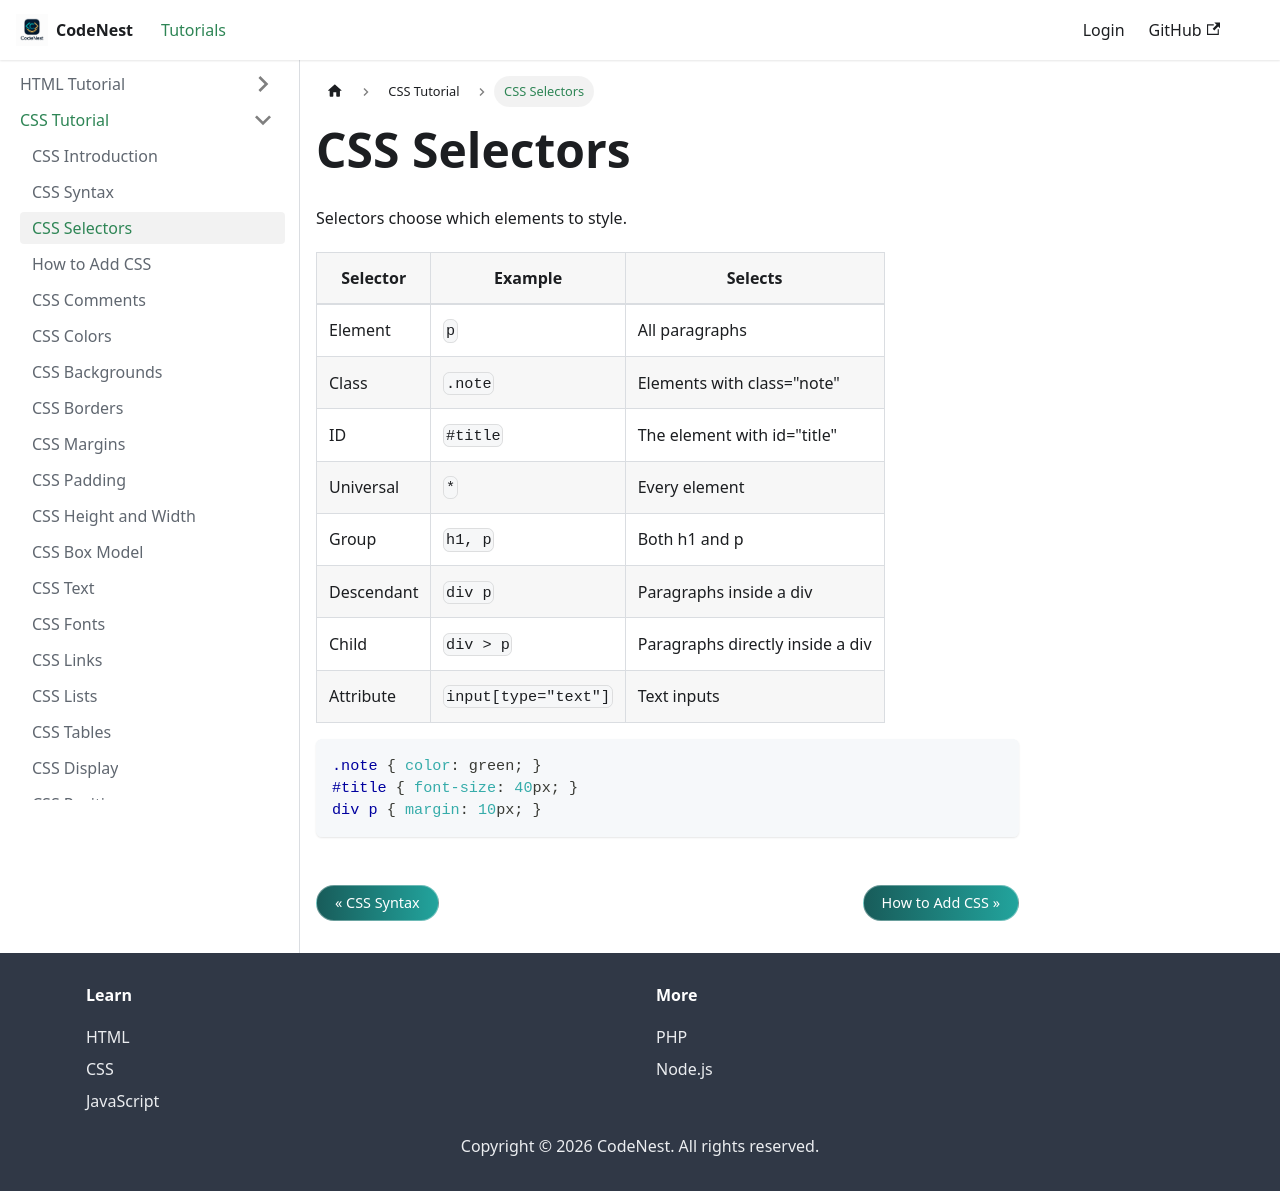

repository: adnankhan112/codenest · page: docs/css/selectors.html · generator: docusaurus

---
title: CSS Selectors
sidebar_position: 3
---

# CSS Selectors

Selectors choose which elements to style.

| Selector | Example | Selects |
| --- | --- | --- |
| Element | `p` | All paragraphs |
| Class | `.note` | Elements with class="note" |
| ID | `#title` | The element with id="title" |
| Universal | `*` | Every element |
| Group | `h1, p` | Both h1 and p |
| Descendant | `div p` | Paragraphs inside a div |
| Child | `div > p` | Paragraphs directly inside a div |
| Attribute | `input[type="text"]` | Text inputs |

```css
.note { color: green; }
#title { font-size: 40px; }
div p { margin: 10px; }
```
